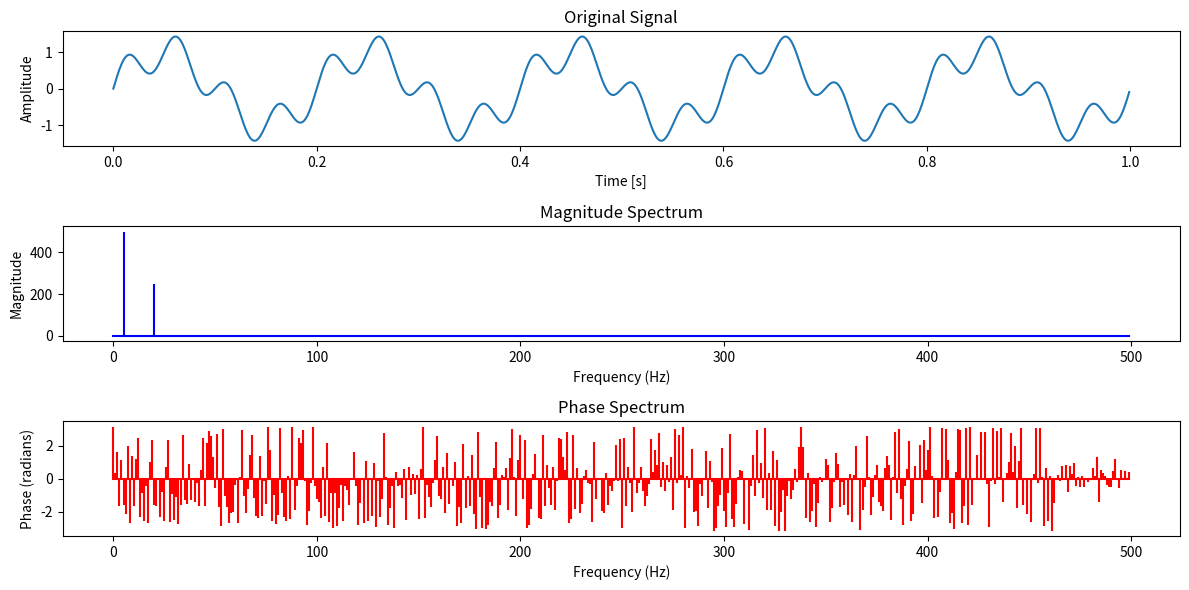

This chart was generated by the following Python code:
import numpy as np
import matplotlib.pyplot as plt

# 生成一个示例信号（两个正弦波的组合）
t = np.linspace(0, 1, 1000, endpoint=False)
freq1 = 5  # 5 Hz
freq2 = 20  # 20 Hz
signal = np.sin(2 * np.pi * freq1 * t) + 0.5 * np.sin(2 * np.pi * freq2 * t)

# 计算傅里叶变换
fft_result = np.fft.fft(signal)

# 计算频率轴
freqs = np.fft.fftfreq(len(signal), d=t[1] - t[0])

# 提取幅度和相位信息
magnitude = np.abs(fft_result)
phase = np.angle(fft_result)

# 绘制原始信号
plt.figure(figsize=(12, 6))
plt.subplot(3, 1, 1)
plt.plot(t, signal)
plt.title('Original Signal')
plt.xlabel('Time [s]')
plt.ylabel('Amplitude')

# 绘制幅度谱
plt.subplot(3, 1, 2)
plt.stem(freqs[:len(freqs)//2], magnitude[:len(freqs)//2], 'b', markerfmt=" ", basefmt="-b")
plt.title('Magnitude Spectrum')
plt.xlabel('Frequency (Hz)')
plt.ylabel('Magnitude')

# 绘制相位谱
plt.subplot(3, 1, 3)
plt.stem(freqs[:len(freqs)//2], phase[:len(phase)//2], 'r', markerfmt=" ", basefmt="-r")
plt.title('Phase Spectrum')
plt.xlabel('Frequency (Hz)')
plt.ylabel('Phase (radians)')

plt.tight_layout()
plt.show()